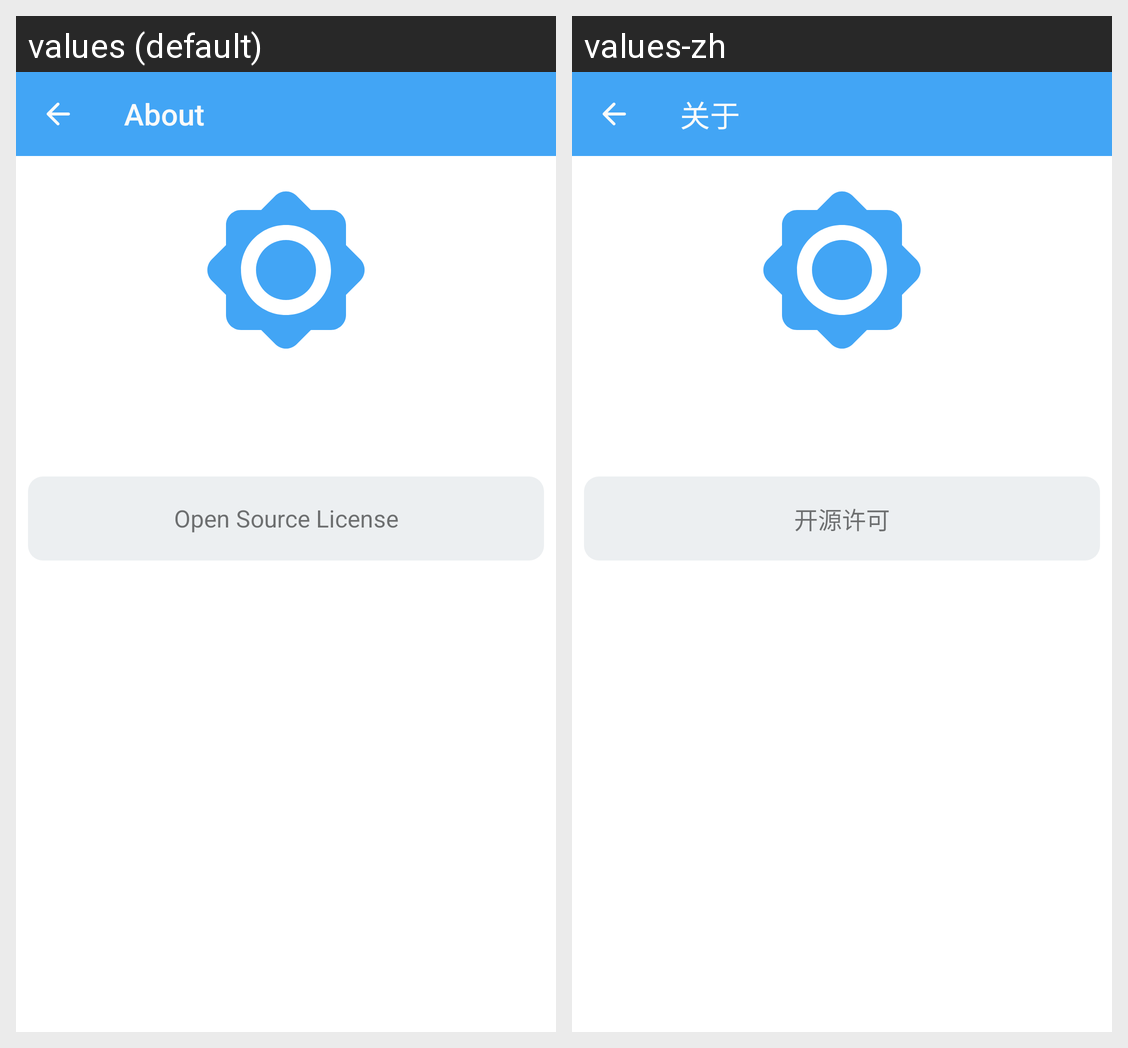

Here is an Android app screen in its default locale and in the app's own translations. Write out the translated-string differences for the strings that appear on this screen.
Android screen res/layout/activity_about.xml rendered under 2 locales, left to right: values (default), values-zh. Device: Nexus 5 (rendered at 1080×1920; each locale shown at half size, 540×960, under a caption strip naming it); theme AppTheme.
Strings drawn on this screen, with the default value and each locale's value (text and hints the layout hard-codes, and strings that could not be matched under every locale, appear in the picture but are not listed):

about
  values: About
  values-zh: 关于

open_source_license
  values: Open Source License
  values-zh: 开源许可
